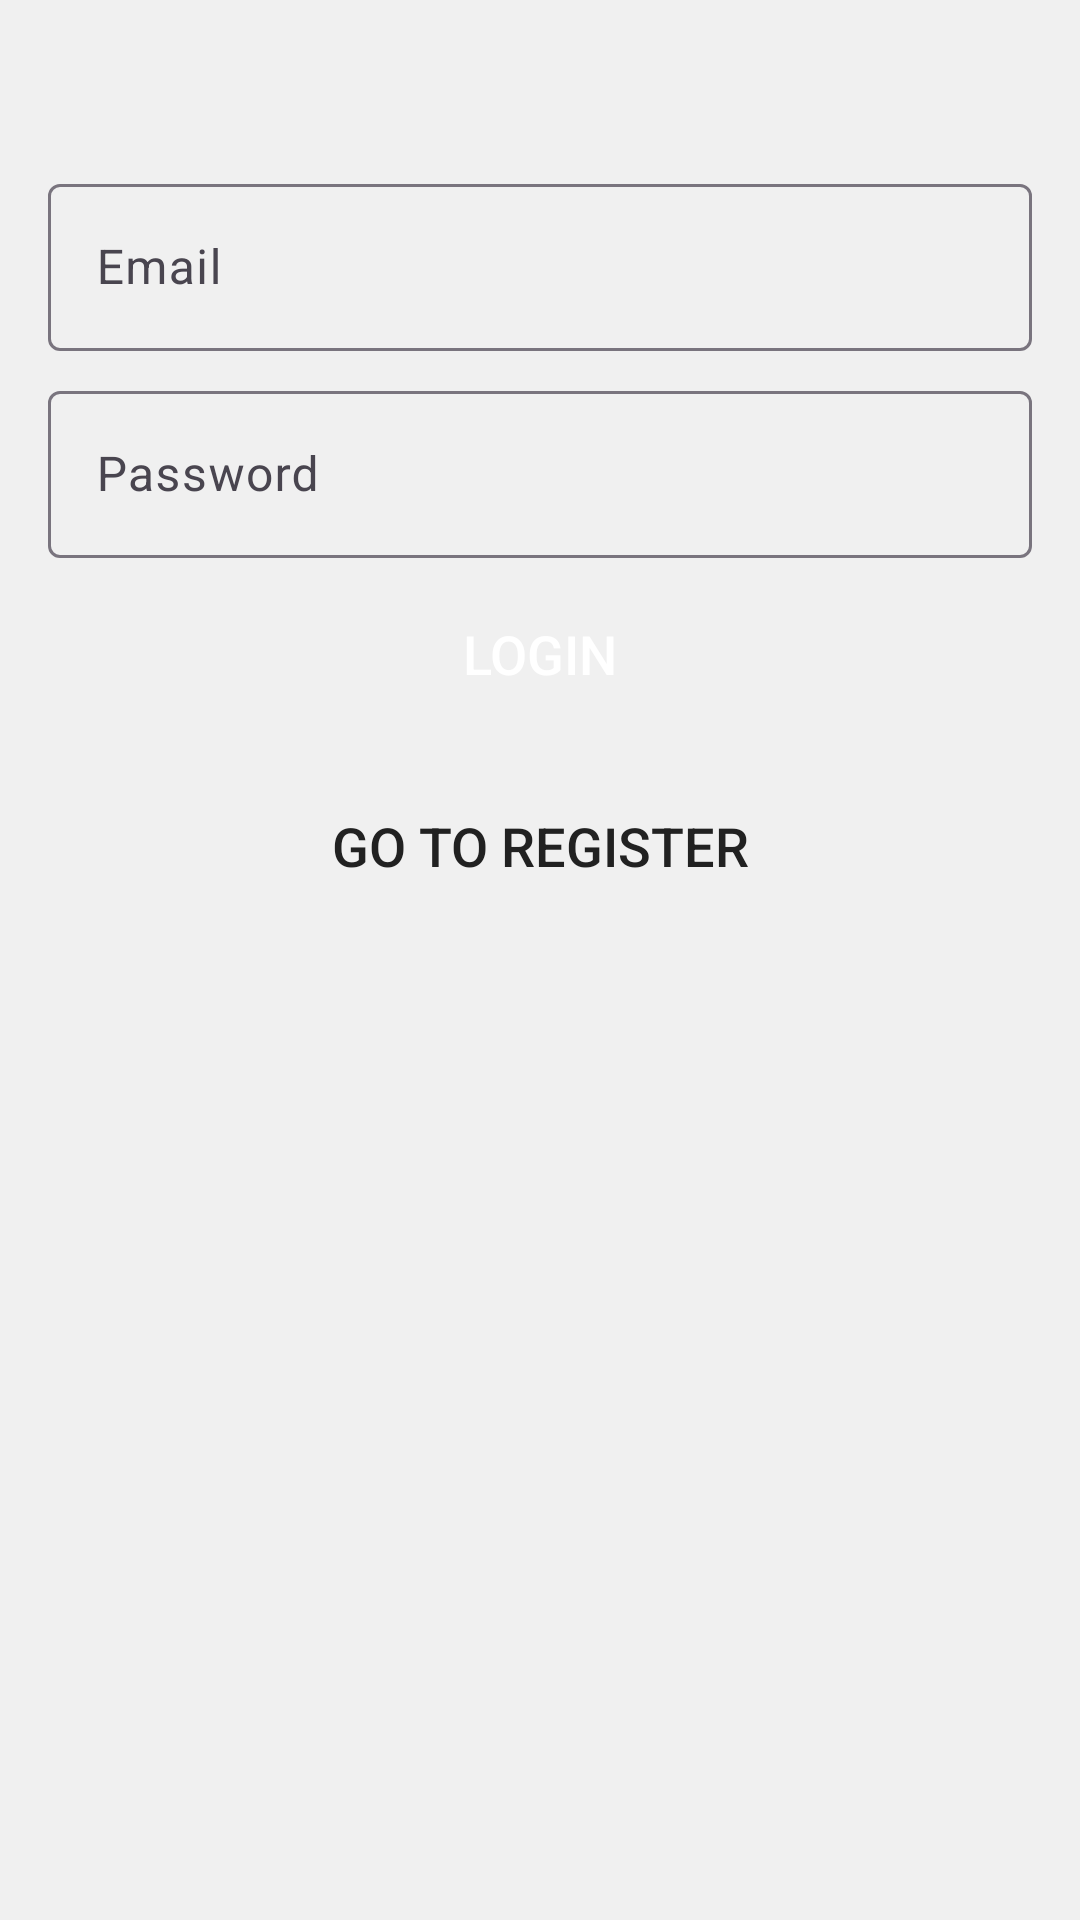

Produce the Android XML layout that renders to this screen, including the resource entries it uses.
<!-- AndroidManifest.xml: application theme Theme.Seminar -->
<!-- res/layout/activity_login.xml -->
<LinearLayout xmlns:android="http://schemas.android.com/apk/res/android"
    android:layout_width="match_parent"
    android:layout_height="match_parent"
    android:orientation="vertical"
    android:padding="16dp"
    android:gravity="center_horizontal"
    android:background="@color/secondaryColor">

    <ImageView
        android:layout_width="wrap_content"
        android:layout_height="wrap_content"
        android:src="@drawable/ic_login"
        android:contentDescription="@string/login_image"
        android:layout_marginBottom="24dp"/>

    <com.google.android.material.textfield.TextInputLayout
        android:id="@+id/textInputEmail"
        android:layout_width="match_parent"
        android:layout_height="wrap_content"
        android:layout_marginTop="16dp"
        android:textColor="@color/textColorPrimary">

        <com.google.android.material.textfield.TextInputEditText
            android:id="@+id/editTextEmailLogin"
            android:layout_width="match_parent"
            android:layout_height="wrap_content"
            android:hint="@string/email"
            android:inputType="textEmailAddress"
            android:textColor="@color/textColorPrimary"/>
    </com.google.android.material.textfield.TextInputLayout>

    <com.google.android.material.textfield.TextInputLayout
        android:id="@+id/textInputPassword"
        android:layout_width="match_parent"
        android:layout_height="wrap_content"
        android:layout_marginTop="8dp"
        android:textColor="@color/textColorPrimary">

        <com.google.android.material.textfield.TextInputEditText
            android:id="@+id/editTextPasswordLogin"
            android:layout_width="match_parent"
            android:layout_height="wrap_content"
            android:hint="@string/password"
            android:inputType="textPassword"
            android:textColor="@color/textColorPrimary"/>
    </com.google.android.material.textfield.TextInputLayout>

    <Button
        android:id="@+id/buttonLogin"
        style="@style/QuizButtonStyle"
        android:text="@string/login"
        android:layout_marginTop="16dp"
        android:textColor="@color/white"/>

    <Button
        android:id="@+id/buttonGoToRegister"
        style="@style/QuizButtonStyle"
        android:text="@string/go_to_register"
        android:layout_marginTop="8dp"
        android:textColor="@color/textColorPrimary"/>
</LinearLayout>
<!-- resources referenced by this layout -->
<resources>
  <color name="secondaryColor">#F0F0F0</color>
  <color name="textColorPrimary">#212121</color>
  <color name="white">#FFFFFF</color>
  <string name="email">Email</string>
  <string name="go_to_register">Go to Register</string>
  <string name="login">Login</string>
  <string name="login_image">Login Image</string>
  <string name="password">Password</string>
  <style name="QuizButtonStyle" parent="Widget.AppCompat.Button.Colored">
          <item name="android:layout_width">match_parent</item>
          <item name="android:layout_height">wrap_content</item>
          <item name="android:layout_margin">8dp</item>
          <item name="android:textSize">18sp</item>
          <item name="android:background">@drawable/rounded_button</item>
          <item name="android:textColor">@color/white</item>
      </style>
  <style name="Theme.Seminar" parent="Base.Theme.Seminar" />
  <style name="Base.Theme.Seminar" parent="Theme.Material3.DayNight.NoActionBar">
          
          <item name="colorPrimary">@color/primaryColor</item>
          <item name="colorSecondary">@color/secondaryColor</item>
          <item name="colorAccent">@color/accentColor</item>
          <item name="android:textColorPrimary">@color/textColorPrimary</item>
          <item name="android:windowBackground">@color/white</item>
      </style>
  <color name="primaryColor">#003366</color>
  <color name="accentColor">#4CAF50</color>
</resources>
